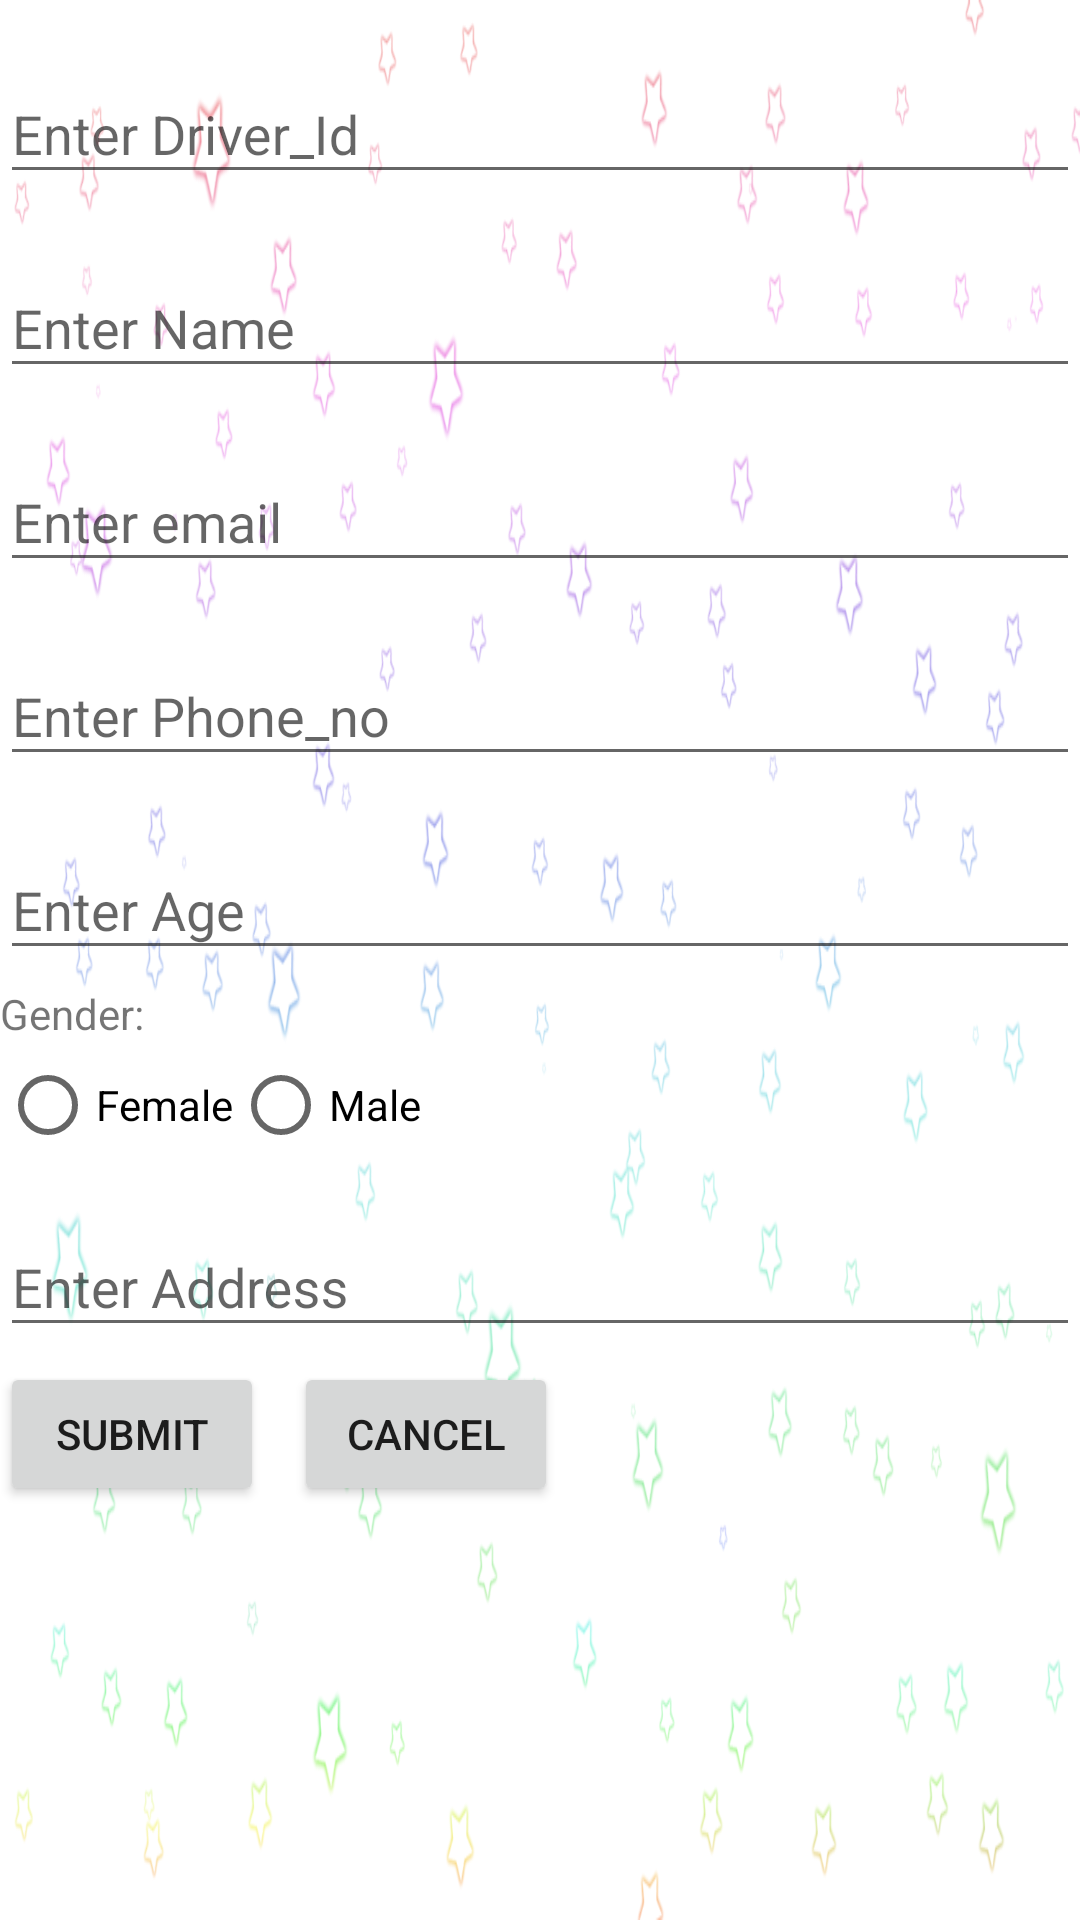

The Android layout XML behind this screen, and the referenced resources:
<!-- AndroidManifest.xml: application theme AppTheme -->
<!-- res/layout/add_driverf.xml -->
<?xml version="1.0" encoding="utf-8"?>
<LinearLayout xmlns:android="http://schemas.android.com/apk/res/android"
    xmlns:app="http://schemas.android.com/apk/res-auto"
    android:orientation="vertical"
    android:layout_width="match_parent"
    android:layout_height="match_parent"
    android:background="@mipmap/back">
    <com.google.android.material.textfield.TextInputLayout
        android:layout_width="match_parent"
        android:layout_height="wrap_content"
        android:hint="Enter Driver_Id"


        app:hintAnimationEnabled="true"
        app:hintTextAppearance="@style/hinttext"
        android:layout_marginTop="5dp">
        <com.google.android.material.textfield.TextInputEditText
            android:layout_width="match_parent"
            android:layout_height="wrap_content"
            android:id="@+id/txtdriverid"/>
    </com.google.android.material.textfield.TextInputLayout>
    <com.google.android.material.textfield.TextInputLayout
        android:layout_marginTop="5dp"
        android:layout_width="match_parent"
        android:layout_height="wrap_content"
        android:hint="Enter Name"

        app:hintAnimationEnabled="true"
        app:hintTextAppearance="@style/hinttext">
        <com.google.android.material.textfield.TextInputEditText
            android:layout_width="match_parent"
            android:layout_height="wrap_content"
            android:id="@+id/txtdrivername"/>
    </com.google.android.material.textfield.TextInputLayout>
    <com.google.android.material.textfield.TextInputLayout
        android:layout_width="match_parent"
        android:layout_marginTop="5dp"
        android:layout_height="wrap_content"
        android:hint="Enter email"

        app:hintAnimationEnabled="true"
        app:hintTextAppearance="@style/hinttext">
        <com.google.android.material.textfield.TextInputEditText
            android:layout_width="match_parent"
            android:layout_height="wrap_content"
            android:id="@+id/txtdrivermail"
            android:inputType="textEmailAddress"/>
    </com.google.android.material.textfield.TextInputLayout>
    <com.google.android.material.textfield.TextInputLayout
        android:layout_width="match_parent"
        android:layout_marginTop="5dp"
        android:layout_height="wrap_content"
        android:hint="Enter Phone_no"

        app:hintAnimationEnabled="true"
        app:hintTextAppearance="@style/hinttext">
        <com.google.android.material.textfield.TextInputEditText
            android:layout_width="match_parent"
            android:layout_height="wrap_content"
            android:id="@+id/txtdriverphone"
            android:inputType="phone"/>
    </com.google.android.material.textfield.TextInputLayout>
    <com.google.android.material.textfield.TextInputLayout
        android:layout_width="match_parent"
        android:layout_height="wrap_content"
        android:hint="Enter Age"
        android:layout_marginTop="5dp"

        app:hintAnimationEnabled="true"
        app:hintTextAppearance="@style/hinttext">
        <com.google.android.material.textfield.TextInputEditText
            android:layout_width="match_parent"
            android:layout_height="wrap_content"
            android:id="@+id/txtdriverage"
            android:inputType="number"/>
    </com.google.android.material.textfield.TextInputLayout>
    <TextView
        android:layout_width="match_parent"
        android:layout_height="wrap_content"
        android:layout_marginTop="5dp"
        android:text="Gender:"/>
    <TableLayout
        android:layout_width="wrap_content"
        android:layout_height="wrap_content">
        <TableRow
            android:layout_marginTop="5dp">
            <RadioGroup
                android:orientation="horizontal">
            <RadioButton
                android:layout_width="wrap_content"
                android:layout_height="wrap_content"
                android:text="Female"
                android:id="@+id/rdfemale"
                android:layout_weight="1"/>
            <RadioButton
                android:layout_width="wrap_content"
                android:layout_height="wrap_content"
                android:text="Male"
                android:id="@+id/rdmale"
                android:layout_weight="1"/>
            </RadioGroup>
        </TableRow>
    </TableLayout>
    <com.google.android.material.textfield.TextInputLayout
        android:layout_width="match_parent"
        android:layout_height="wrap_content"
        android:hint="Enter Address"
        android:layout_marginTop="5dp"

        app:hintAnimationEnabled="true"
        app:hintTextAppearance="@style/hinttext">
        <com.google.android.material.textfield.TextInputEditText
            android:layout_width="match_parent"
            android:layout_height="wrap_content"
            android:id="@+id/txtdriveraddress"/>
    </com.google.android.material.textfield.TextInputLayout>
    <TableLayout
        android:layout_width="wrap_content"
        android:layout_height="wrap_content"><TableRow>
        <Button
            android:layout_width="wrap_content"
            android:layout_height="wrap_content"
            android:layout_marginTop="5dp"
            android:id="@+id/btnsubmit"
            android:text="Submit"/>
        <Button android:layout_width="wrap_content"
            android:layout_height="wrap_content"
            android:text="Cancel"
            android:layout_marginTop="5dp"
            android:layout_marginLeft="10dp"
            android:shadowColor="#651FFF"
            android:id="@+id/btnback"/>
    </TableRow></TableLayout>




</LinearLayout>
<!-- resources referenced by this layout -->
<resources>
  <!-- mipmap back: png bitmap (mipmap-mdpi, 146115 bytes) -->
  <style name="hinttext" parent="TextAppearance.Design.Hint">
          <item name="android:textColor">#151516</item>
          <item name="android:textSize">20sp</item>
  
      </style>
  <style name="AppTheme" parent="Theme.AppCompat.Light.DarkActionBar">
          
          <item name="colorPrimary">@color/colorPrimary</item>
          <item name="colorPrimaryDark">@color/colorPrimaryDark</item>
          <item name="colorAccent">@color/colorAccent</item>
      </style>
  <color name="colorPrimary">#FF1744</color>
  <color name="colorPrimaryDark">#2F3332</color>
  <color name="colorAccent">#D81B60</color>
</resources>
